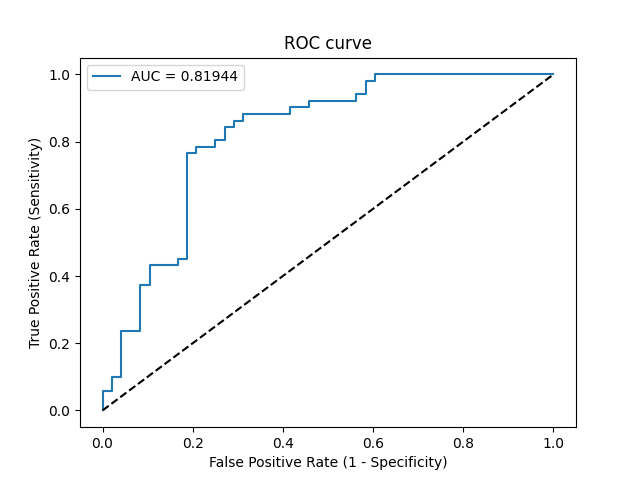

The table this chart was drawn from, first rows:
Threshold, Sensitivity, Specificity, NPV, PPV
inf, 0.0, 1.0, 0.4848, 0
0.7619, 0.01961, 1.0, 0.4898, 1.0
0.7405, 0.05882, 1.0, 0.5, 1.0
0.7378, 0.05882, 0.9792, 0.4947, 0.75
0.7261, 0.09804, 0.9792, 0.5054, 0.8333
0.7178, 0.09804, 0.9583, 0.5, 0.7143
0.702, 0.2353, 0.9583, 0.5412, 0.8571
0.6957, 0.2353, 0.9167, 0.5301, 0.75
0.6647, 0.3725, 0.9167, 0.5789, 0.8261
0.6608, 0.3725, 0.8958, 0.5733, 0.7917
0.6427, 0.4314, 0.8958, 0.5972, 0.8148
0.6395, 0.4314, 0.8333, 0.5797, 0.7333
0.6392, 0.451, 0.8333, 0.5882, 0.7419
0.6381, 0.451, 0.8125, 0.5821, 0.7188
0.616, 0.7647, 0.8125, 0.7647, 0.8125
0.6158, 0.7647, 0.7917, 0.76, 0.7959
0.6156, 0.7843, 0.7917, 0.7755, 0.8
0.6099, 0.7843, 0.75, 0.766, 0.7692
0.6098, 0.8039, 0.75, 0.7826, 0.7736
0.6087, 0.8039, 0.7292, 0.7778, 0.7593
0.6082, 0.8431, 0.7292, 0.814, 0.7679
0.6069, 0.8431, 0.7083, 0.8095, 0.7544
0.6065, 0.8627, 0.7083, 0.8293, 0.7586
0.6058, 0.8627, 0.6875, 0.825, 0.7458
0.6051, 0.8824, 0.6875, 0.8462, 0.75
0.5903, 0.8824, 0.5833, 0.8235, 0.6923
0.5884, 0.902, 0.5833, 0.8485, 0.697
0.5856, 0.902, 0.5417, 0.8387, 0.6765
0.5822, 0.9216, 0.5417, 0.8667, 0.6812
0.5728, 0.9216, 0.4375, 0.84, 0.6351
0.5716, 0.9412, 0.4375, 0.875, 0.64
0.5683, 0.9412, 0.4167, 0.8696, 0.6316
0.5642, 0.9804, 0.4167, 0.9524, 0.641
0.5624, 0.9804, 0.3958, 0.95, 0.6329
0.5623, 1.0, 0.3958, 1.0, 0.6375
0.511, 1.0, 0.0, 0, 0.5152
